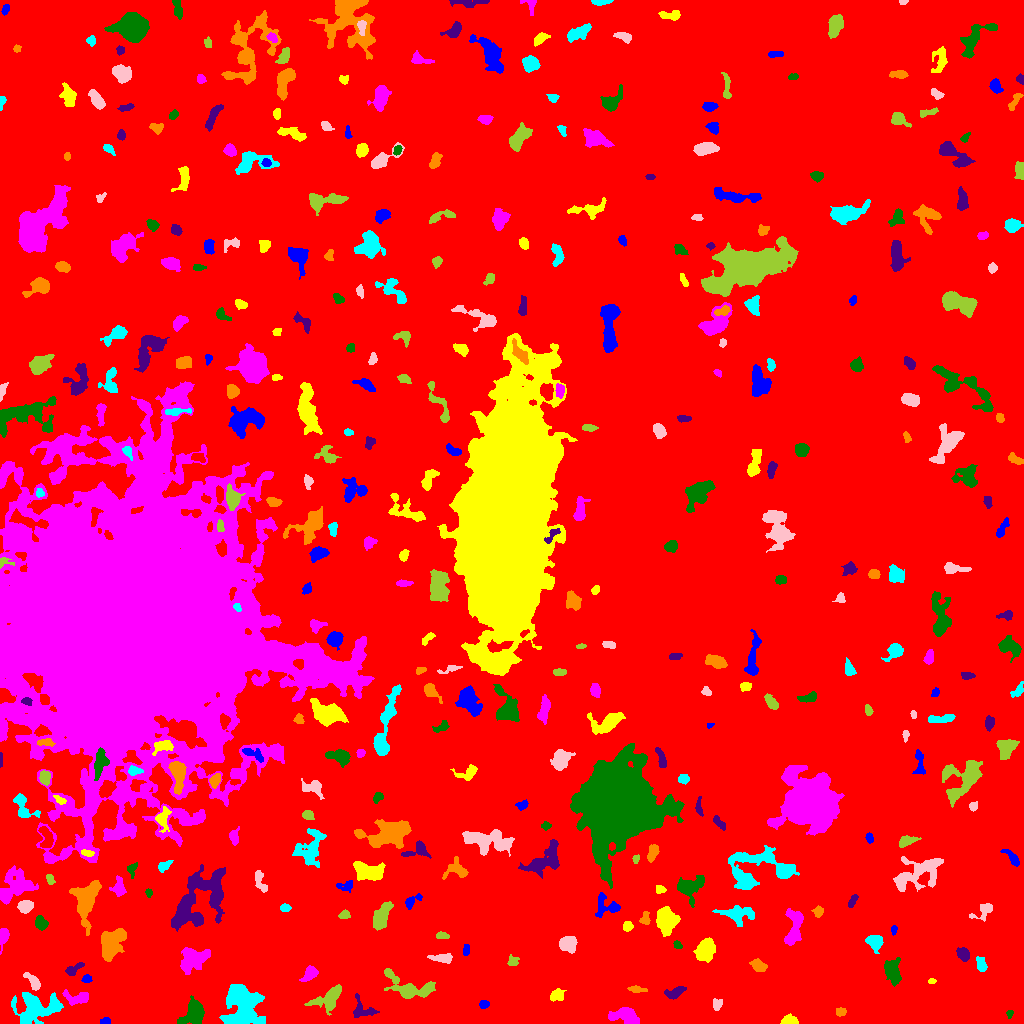

The file beside this chart, header and first rows:
ID, X, Y, A, B, theta, total_flux, mu_max, mu_median, mu_mean, R_fwhm, R_e, R10, R90, x_start, x_end, y_start, y_end, area, greylevel
0, 521.8, 503, 303.5, 290.9, -1.355, 2340225, 15.0, 2.0, 2.791, 89.47, 245.7, 93.45, 396.5, 0, 1023, 0, 1023, 838614, 2.791
1, 105.3, 2.464, 2.526, 1.624, 0.1009, 220.0, 6.0, 3.0, 3.284, 3.742, 2.585, 0.9772, 4.029, 100, 110, 0, 6, 67, 9.284
2, 789.7, 2.707, 3.849, 2.18, -0.01624, 433.0, 6.0, 3.0, 3.161, 5.323, 3.568, 1.493, 5.412, 780, 798, 0, 10, 137, 10.16
3, 625.9, 7.179, 7.758, 3.858, -0.2823, 1191, 8.0, 3.0, 3.236, 6.794, 5.944, 2.257, 9.339, 608, 639, 0, 16, 368, 9.236
4, 1010, 9.478, 2.093, 1.439, 1.344, 136.0, 5.0, 3.0, 2.667, 2.877, 2.111, 0.7979, 3.338, 1006, 1013, 5, 13, 51, 9.667
5, 361.9, 13.57, 6.53, 5.067, -0.4712, 876.0, 8.0, 3.0, 3.576, 5.997, 4.983, 1.871, 7.797, 353, 379, 6, 30, 245, 9.576
6, 840.7, 11.81, 2.531, 2.115, -0.03761, 243.0, 5.0, 3.0, 2.859, 4.107, 2.985, 1.128, 4.514, 836, 846, 7, 16, 85, 9.859
7, 36.19, 15.61, 11.36, 7.119, 0.1635, 3405, 16.0, 3.0, 3.883, 5.202, 8.311, 2.764, 14.05, 11, 63, 0, 31, 877, 9.883
8, 716.9, 18.92, 3.118, 2.29, 1.334, 252.0, 5.0, 2.0, 2.447, 3.909, 3.09, 1.262, 4.886, 713, 722, 13, 25, 103, 8.447
9, 329.2, 25.25, 8.126, 4.442, 0.5953, 1416, 8.0, 3.0, 3.24, 7.442, 6.18, 2.523, 10.03, 304, 341, 8, 39, 437, 9.24
10, 973.7, 12.12, 6.376, 3.677, -1.189, 1513, 13.0, 3.0, 3.982, 4.549, 5.528, 1.954, 9.305, 964, 986, 0, 26, 380, 9.982
11, 483.4, 19.1, 2.329, 1.969, 0.0892, 441.0, 11.0, 6.0, 5.513, 3.613, 2.764, 1.128, 4.184, 479, 489, 15, 23, 80, 10.51
12, 556.9, 28.23, 3.519, 2.755, 0.3517, 446.0, 5.0, 3.0, 2.915, 5.412, 3.989, 1.596, 5.944, 550, 566, 22, 35, 153, 8.915
13, 76.18, 25.84, 7.162, 3.382, -0.04803, 629.0, 5.0, 3.0, 2.578, 6.652, 5.323, 2.185, 7.797, 62, 88, 18, 34, 244, 8.578
14, 194.1, 9.748, 5.304, 4.133, 1.144, 2959, 21.0, 5.0, 6.74, 5.944, 5.412, 2.111, 9.253, 177, 204, 0, 28, 439, 12.74
15, 675, 31.12, 5.523, 2.544, 0.3684, 539.0, 5.0, 3.0, 2.962, 6.129, 4.687, 1.784, 6.979, 664, 686, 24, 37, 182, 7.962
16, 636.7, 34.3, 4.365, 1.333, -0.1491, 114.0, 3.0, 1.0, 1.075, 2.985, 2.764, 0.9772, 4.583, 627, 647, 31, 38, 106, 8.075
17, 241, 16.67, 11.3, 8.954, 1.538, 5539, 13.0, 4.0, 4.694, 9.356, 10.36, 3.949, 16.5, 219, 265, 0, 39, 1180, 10.69
18, 34.06, 40.62, 4.753, 2.224, -0.9464, 697.0, 12.0, 3.0, 4.1, 4.068, 3.613, 1.262, 5.944, 23, 40, 33, 51, 170, 12.1
19, 409.6, 34.92, 11.98, 5.06, -0.2671, 2236, 15.0, 2.0, 3.648, 4.886, 6.283, 2.257, 11.49, 384, 435, 25, 55, 613, 9.648
20, 279.1, 43, 9.746, 3.469, -1.569, 1058, 6.0, 3.0, 3.006, 8.156, 5.944, 2.326, 9.271, 273, 288, 23, 59, 352, 9.006
21, 86.75, 44.65, 2.167, 1.927, 0.1691, 234.0, 7.0, 3.0, 3.12, 3.09, 2.523, 0.9772, 4.068, 81, 92, 41, 49, 75, 11.12
22, 931.5, 42.23, 2.09, 1.155, 0.02295, 121.0, 5.0, 3.0, 2.814, 2.877, 1.954, 0.7979, 3.038, 928, 936, 40, 45, 43, 8.814
23, 310.3, 50.45, 3.773, 2.516, 0.8176, 406.0, 6.0, 2.0, 2.207, 4.583, 3.523, 1.382, 5.89, 299, 318, 42, 58, 184, 9.207
24, 892.7, 51.83, 6.379, 3.334, -1.352, 1615, 10.0, 4.0, 4.681, 7.203, 5.557, 2.257, 8.777, 884, 901, 37, 66, 345, 10.68
25, 72.65, 53.27, 4.747, 1.979, 0.5536, 315.0, 6.0, 2.0, 2.218, 3.827, 3.141, 1.262, 5.47, 65, 84, 48, 61, 142, 9.218
26, 758.9, 57.54, 3.827, 2.402, -0.4859, 732.0, 10.0, 4.0, 4.383, 4.918, 3.827, 1.493, 6.103, 749, 767, 52, 65, 167, 10.38
27, 981.9, 58.81, 3.744, 1.928, -1.23, 143.0, 4.0, 1.0, 1.044, 3.656, 3.192, 1.128, 5.015, 976, 987, 52, 67, 137, 8.044
28, 442, 65.39, 5.33, 2.05, -0.0557, 585.0, 7.0, 3.0, 3.287, 4.549, 3.909, 1.596, 6.433, 427, 452, 60, 70, 178, 9.287
29, 512.9, 62.22, 2.863, 2.727, -0.07856, 196.0, 3.0, 2.0, 1.96, 4.82, 3.385, 1.382, 5.015, 507, 519, 58, 69, 100, 7.96
30, 813.4, 62.8, 2.547, 1.937, 0.9991, 246.0, 6.0, 2.0, 2.51, 3.7, 2.821, 1.128, 4.514, 809, 818, 57, 68, 98, 9.51
31, 465.8, 73.87, 3.205, 1.479, 1.486, 180.0, 5.0, 3.0, 2.4, 3.613, 2.821, 1.128, 4.107, 463, 469, 68, 79, 75, 9.4
32, 704.3, 72.91, 5.252, 3.939, 1.302, 1725, 14.0, 4.0, 4.504, 5.441, 5.585, 2.111, 9.184, 693, 715, 61, 86, 383, 10.5
33, 195, 65.39, 7.063, 5.069, 0.3464, 1611, 9.0, 2.0, 3.023, 6.358, 6.604, 2.523, 10.93, 180, 210, 49, 76, 533, 9.023
34, 677.5, 78.5, 2.202, 1.674, -0.7595, 188.0, 6.0, 3.0, 2.938, 3.432, 2.459, 0.9772, 3.827, 673, 682, 75, 83, 64, 9.938
35, 963, 69.5, 3.36, 2.493, -0.9294, 632.0, 9.0, 4.0, 4.077, 4.652, 3.7, 1.493, 5.836, 956, 969, 62, 76, 155, 10.08
36, 112.1, 80.42, 8.929, 5.3, 1.069, 3140, 12.0, 5.0, 5.216, 8.992, 8.078, 3.192, 12.27, 101, 126, 62, 95, 602, 10.22
37, 874.4, 82.13, 3.757, 3.101, -0.552, 975.0, 11.0, 4.0, 4.372, 4.983, 4.146, 1.693, 6.604, 865, 883, 70, 88, 223, 11.37
38, 567.8, 79.96, 4.392, 3.62, 0.03445, 1689, 15.0, 6.0, 6.624, 5.642, 4.951, 1.954, 7.736, 559, 577, 70, 87, 255, 11.62
39, 441.7, 87.83, 3.174, 1.621, -0.1158, 99.0, 3.0, 1.0, 1.138, 3.385, 2.764, 1.128, 4.068, 436, 449, 85, 92, 87, 8.138
40, 537.4, 90.95, 3.634, 2.092, -0.4991, 370.0, 9.0, 2.0, 2.662, 3.241, 2.821, 1.128, 4.82, 532, 551, 85, 98, 139, 9.662
41, 893.6, 93.62, 2.32, 1.386, 1.467, 144.0, 6.0, 2.0, 2.618, 2.877, 2.185, 0.7979, 3.478, 891, 897, 88, 98, 55, 8.618
42, 627.7, 97.03, 2.411, 2.134, 0.1246, 254.0, 6.0, 3.0, 2.702, 3.949, 2.932, 1.128, 4.549, 623, 633, 92, 102, 94, 9.702
43, 3.164, 87.28, 4.608, 2.2, 1.445, 737.0, 11.0, 4.0, 4.786, 4.26, 3.7, 1.493, 5.944, 0, 9, 69, 95, 154, 10.79
44, 40.64, 100.1, 3.143, 2.628, -0.8147, 666.0, 10.0, 4.0, 4.325, 4.754, 3.656, 1.493, 5.754, 35, 48, 93, 108, 154, 12.32
45, 196.1, 122.4, 19.83, 9.793, 0.9103, 5230, 11.0, 3.0, 3.489, 8.704, 11.6, 4.184, 18.67, 171, 225, 92, 159, 1499, 9.489
46, 645, 105, 3.463, 2.166, 1.389, 189.0, 4.0, 2.0, 1.75, 4.297, 2.985, 1.128, 4.82, 639, 650, 99, 112, 108, 8.75
47, 736.5, 109.6, 9.788, 3.884, -0.07371, 1281, 8.0, 3.0, 3.155, 6.206, 6.555, 2.394, 10.33, 712, 754, 97, 118, 406, 9.155
48, 984.1, 112.6, 6.309, 3.256, 0.6352, 482.0, 6.0, 2.0, 2.485, 5.015, 4.222, 1.596, 6.723, 969, 992, 102, 120, 194, 8.485
49, 344.3, 108.5, 2.241, 2.056, 0.1748, 154.0, 5.0, 2.0, 1.73, 2.932, 2.646, 0.9772, 4.068, 338, 350, 105, 114, 89, 8.73
50, 236.4, 100.9, 3.96, 2.257, -1.373, 688.0, 12.0, 3.0, 4.047, 3.656, 3.7, 1.382, 6.232, 231, 241, 91, 110, 170, 10.05
51, 606.1, 117.1, 6.961, 5.349, -0.2563, 869.0, 7.0, 3.0, 2.976, 5.528, 5.293, 2.034, 8.406, 595, 620, 106, 131, 292, 8.976
52, 665.8, 102.6, 6.389, 4.277, -1.436, 3175, 16.0, 6.0, 6.642, 7.715, 6.457, 2.585, 10.51, 656, 680, 87, 117, 478, 11.64
53, 793.9, 95.97, 10.12, 3.721, 1.417, 1460, 8.0, 3.0, 3.349, 7.939, 6.358, 2.523, 9.997, 784, 803, 78, 115, 436, 9.349
54, 689.7, 136.5, 7.263, 5.479, 0.5317, 1448, 9.0, 3.0, 3.367, 5.528, 6.308, 2.326, 10.26, 677, 704, 116, 148, 430, 9.367
55, 852.4, 122.5, 3.547, 1.437, 0.9459, 120.0, 3.0, 1.0, 1.277, 3.656, 2.877, 0.9772, 4.334, 848, 858, 116, 129, 94, 8.277
56, 818.3, 111.7, 2.494, 2.361, 0.7837, 207.0, 4.0, 2.0, 2.091, 4.514, 3.038, 1.262, 4.853, 811, 823, 106, 118, 99, 9.091
57, 285.3, 115.6, 2.408, 1.918, -0.06764, 229.0, 6.0, 3.0, 2.862, 3.7, 2.706, 0.9772, 4.26, 280, 291, 112, 120, 80, 11.86
58, 25.33, 117.1, 3.332, 2.671, 0.1817, 614.0, 8.0, 3.0, 3.489, 5.109, 3.827, 1.493, 6.077, 17, 33, 110, 123, 176, 10.49
59, 381.4, 106.6, 7.635, 3.221, 1.139, 1904, 10.0, 5.0, 5.188, 7.979, 6.103, 2.459, 9.474, 373, 393, 93, 122, 367, 10.19
... 359 more rows
